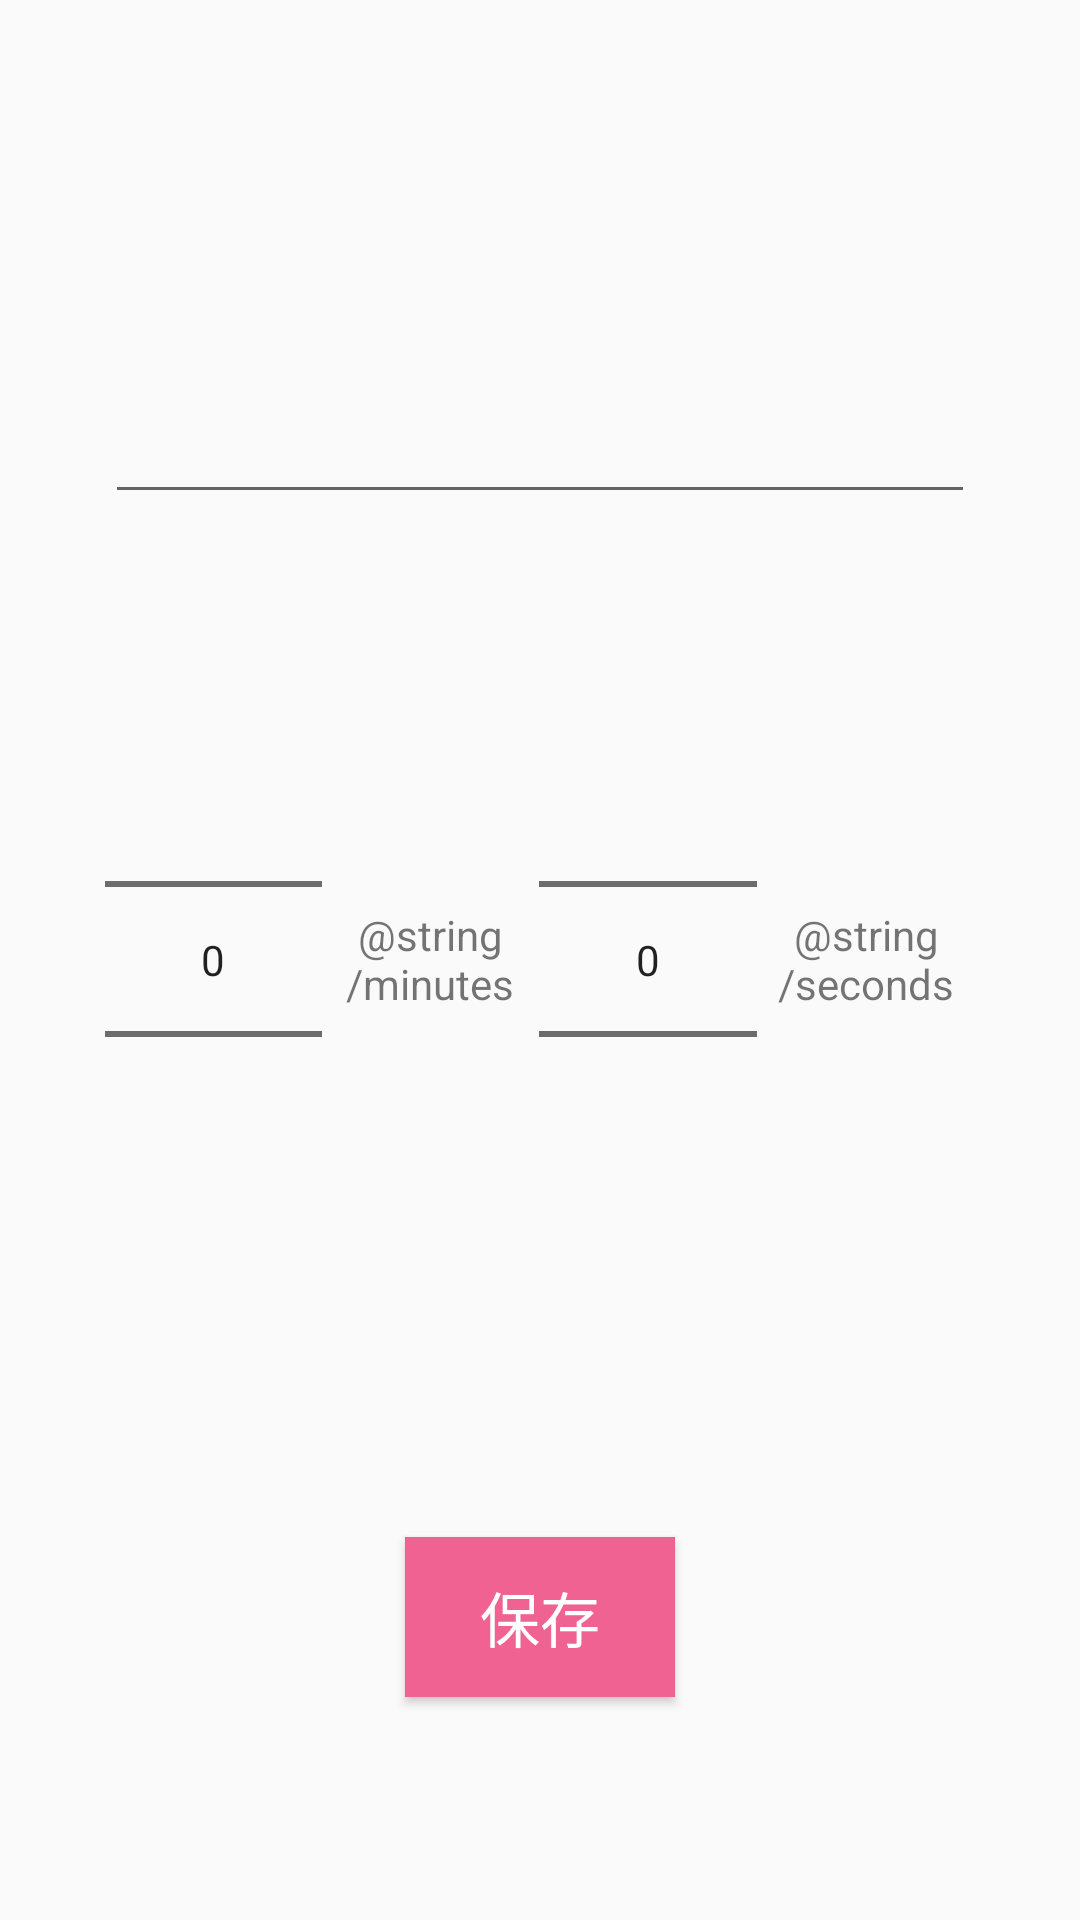

This screen was rendered from an Android layout file. Write that file and the resources it references.
<!-- AndroidManifest.xml: application theme AppTheme -->
<!-- res/layout/fragment_recipe.xml -->
<?xml version="1.0" encoding="utf-8"?>
<LinearLayout xmlns:android="http://schemas.android.com/apk/res/android"
    android:layout_width="match_parent"
    android:layout_height="match_parent"
    android:orientation="vertical">

    <EditText
        android:layout_width="match_parent"
        android:layout_height="0dp"
        android:layout_marginEnd="35dp"
        android:layout_marginStart="35dp"
        android:layout_weight="2"
        android:gravity="bottom|center"
        android:inputType="text"
        android:textSize="30sp"
        android:textStyle="bold" />


    <LinearLayout
        android:id="@+id/time_picker"
        android:layout_width="match_parent"
        android:layout_height="0dp"
        android:layout_marginBottom="20dp"
        android:layout_marginEnd="35dp"
        android:layout_marginStart="35dp"
        android:layout_marginTop="20dp"
        android:layout_weight="3"
        android:orientation="horizontal"
        android:visibility="visible">

        <NumberPicker
            android:id="@+id/picker1"
            android:layout_width="0dp"
            android:layout_height="match_parent"
            android:layout_weight="1"
            android:gravity="center" />

        <TextView
            android:layout_width="0dp"
            android:layout_height="match_parent"
            android:layout_weight="1"
            android:gravity="center"
            android:text="@string/minutes" />

        <NumberPicker
            android:id="@+id/picker2"
            android:layout_width="0dp"
            android:layout_height="match_parent"
            android:layout_weight="1"
            android:gravity="center" />

        <TextView
            android:layout_width="0dp"
            android:layout_height="match_parent"
            android:layout_weight="1"
            android:gravity="center"
            android:text="@string/seconds" />

    </LinearLayout>

    <RelativeLayout
        android:layout_width="match_parent"
        android:layout_height="0dp"
        android:layout_weight="2"
        android:gravity="center">

        <Button
            android:layout_width="wrap_content"
            android:layout_height="wrap_content"
            android:layout_marginBottom="30dp"
            android:background="@color/colorPrimaryDark"
            android:paddingBottom="12dp"
            android:paddingEnd="25dp"
            android:paddingStart="25dp"
            android:paddingTop="12dp"
            android:text="@string/save"
            android:textColor="#ffffff"
            android:textSize="20sp" />

    </RelativeLayout>


</LinearLayout>
<!-- resources referenced by this layout -->
<resources>
  <color name="colorPrimaryDark">#F06292</color>
  <string name="save">保存</string>
  <style name="AppTheme" parent="Theme.AppCompat.Light.DarkActionBar">
          <item name="actionBarStyle">@style/AppTheme.ActionBarStyle</item>
          
          <item name="colorPrimary">@color/colorPrimary</item>
          <item name="colorPrimaryDark">@color/colorPrimaryDark</item>
          <item name="colorAccent">@color/colorAccent</item>
      </style>
  <style name="AppTheme.ActionBarStyle" parent="Widget.AppCompat.Light.ActionBar">
          <item name="background">@color/colorPrimary</item>
          <item name="titleTextStyle">@style/AppTheme.ActionBar.TitleTextStyle</item>
      </style>
  <color name="colorPrimary">#E91E63</color>
  <color name="colorAccent">#42A5F5</color>
  <style name="AppTheme.ActionBar.TitleTextStyle" parent="TextAppearance.AppCompat.Widget.ActionBar.Title">
          <item name="android:textColor">#ffffff</item>
      </style>
</resources>
